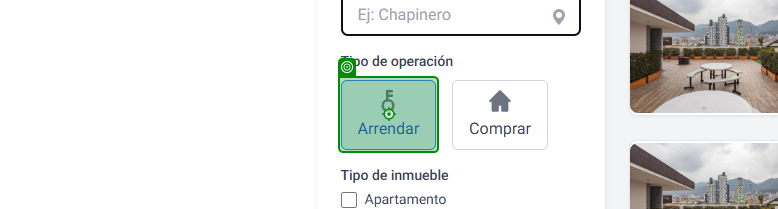
Workflow: Main

Step 1: click on 'Arrendar'

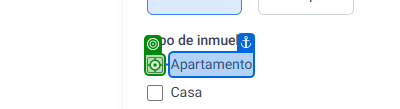
Step 2: click on 'Apartamento'

Step 3: click (no picture)

Step 4: type "[number redacted]" into 'Precio' (no picture)

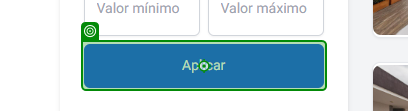
Step 5: click on 'Aplicar'

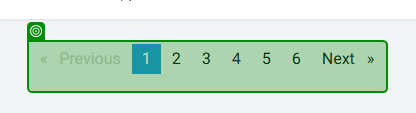
Step 6: get-text from 'Previous page 1  6 You…'

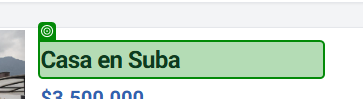
Step 7: check 'Casa en Suba'

Step 8: get-text from 'Casa en Suba' (same screen as step 7)

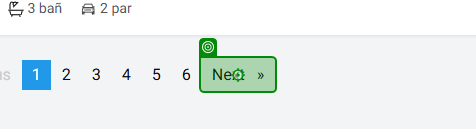
Step 9: check 'Next page'

Step 10: click on 'Next page' (same screen as step 9)

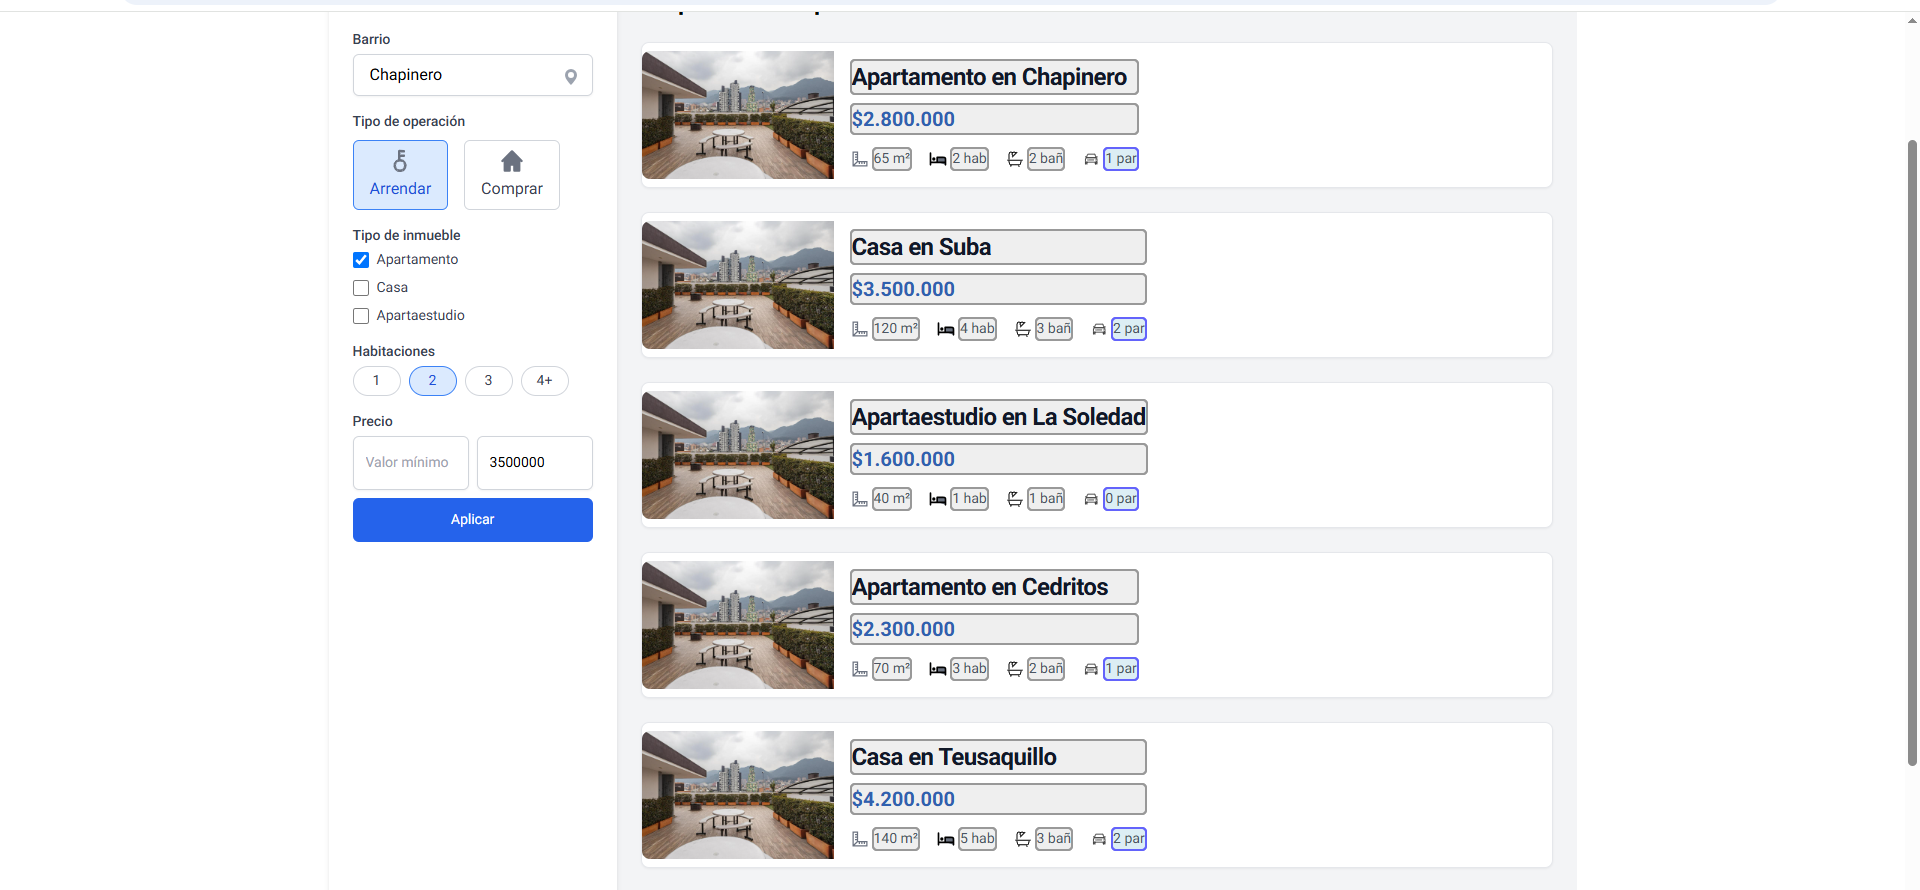
Step 11: get-text